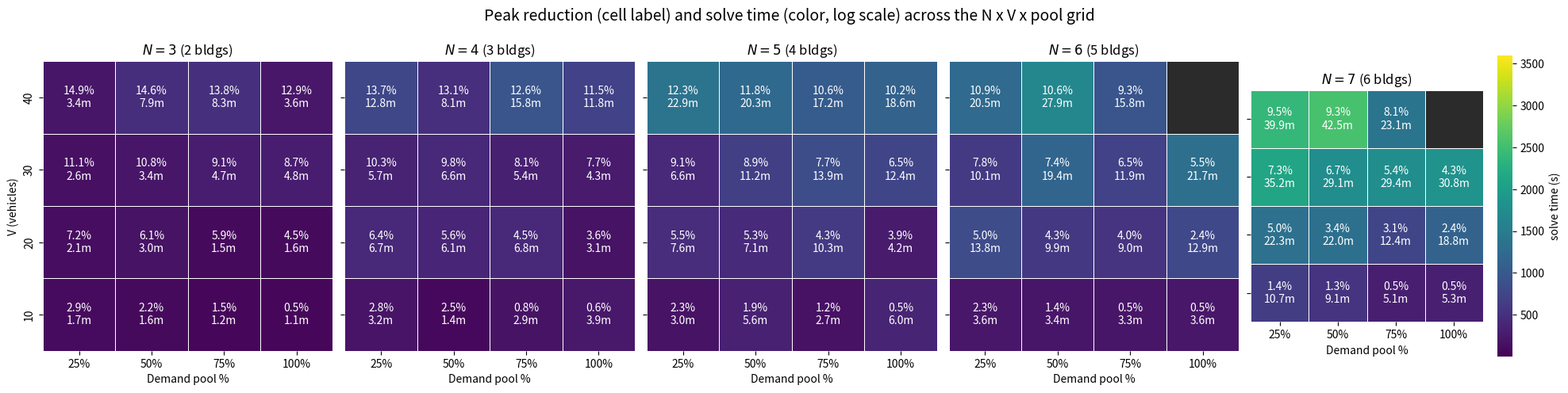
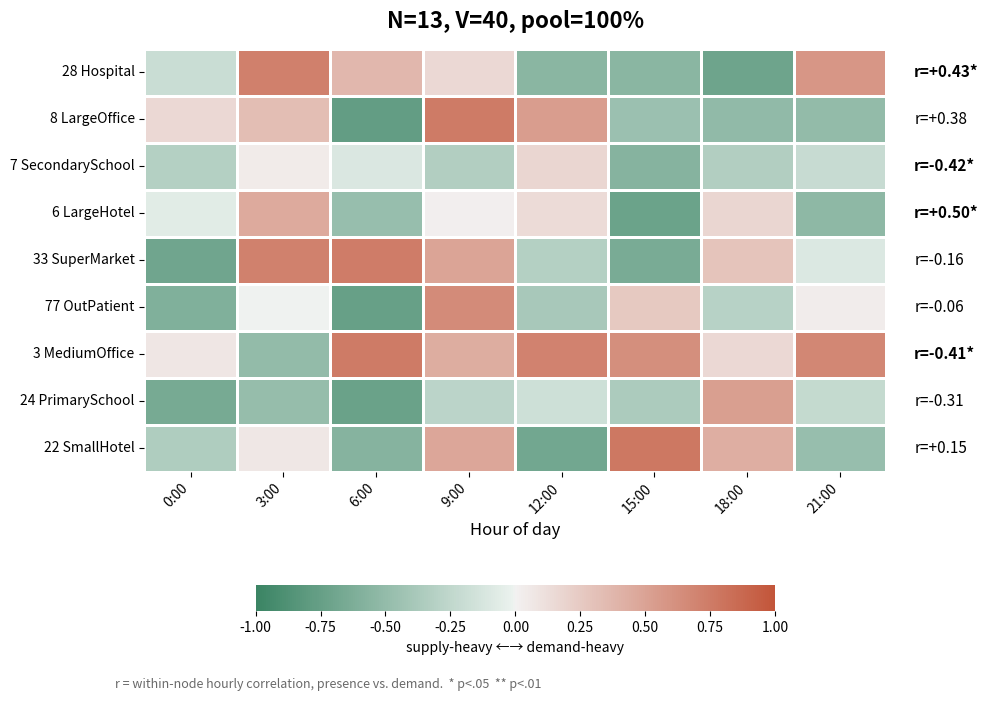

Recreate these plots in Python, in order.
import pandas as pd
import numpy as np
import matplotlib.pyplot as plt
import seaborn as sns
from matplotlib.colors import LinearSegmentedColormap

def format_cell_annotations(val_df, time_df):
    """Safely format percentage and time labels handling NaNs gracefully."""
    annot = np.empty(val_df.shape, dtype=object)
    for r in range(val_df.shape[0]):
        for c in range(val_df.shape[1]):
            v = val_df.iloc[r, c]
            t = time_df.iloc[r, c]
            if pd.isna(v) or pd.isna(t):
                annot[r, c] = "OOM"
            else:
                # Format time cleanly in seconds/minutes/hours
                if t < 60:
                    t_str = f"{int(t)}s"
                elif t < 3600:
                    t_str = f"{t/60:.1f}m"
                else:
                    t_str = f"{t/3600:.2f}h"
                annot[r, c] = f"{v:.1f}%\n{t_str}"
    return annot

def plot_grid_scaling_heatmap(csv_file):
    """
    Replicates the 'Peak reduction and solve time across N x V x pool' grid.
    """
    # Generate mock grid structure matching your research sweep
    bldg_counts = [3, 4, 5, 6, 7]
    vehicles = [10, 20, 30, 40]
    pools = ['25%', '50%', '75%', '100%']
    
    records = []
    for n in bldg_counts:
        for v in vehicles:
            for p in pools:
                # Solve time increases with N and V
                solve_time = (n ** 2) * (v / 10) * np.random.uniform(5, 15)
                # Peak reduction degrades slightly as demand pool increases
                peak_red = max(0.5, (15 - n) * (v / 30) - (int(p.replace('%','')) / 25) * 0.8 + np.random.uniform(-0.5, 0.5))
                records.append({
                    'N_bldgs': n,
                    'V_vehicles': v,
                    'Pool_pct': p,
                    'Peak_Reduction': peak_red,
                    'Solve_Time_s': solve_time
                })
    
    mock_data = pd.DataFrame(records)
    
    # Set up the matplotlib grid
    fig, axes = plt.subplots(1, len(bldg_counts), figsize=(20, 4.5), sharey=True)
    fig.suptitle('Peak reduction (cell label) and solve time (color, log scale) across the N x V x pool grid', fontsize=14, y=1.02)
    
    cmap = sns.color_palette("viridis", as_cmap=True).copy()
    cmap.set_bad(color='#2b2b2b') # Dark grey for OOM/THERM

    for i, n in enumerate(bldg_counts):
        ax = axes[i]
        subset = mock_data[mock_data['N_bldgs'] == n]
        pivot_val = subset.pivot_table(index='V_vehicles', columns='Pool_pct', values='Peak_Reduction')
        pivot_time = subset.pivot_table(index='V_vehicles', columns='Pool_pct', values='Solve_Time_s')
        
        # Ensure ordered indices and columns
        pivot_val = pivot_val.reindex(index=vehicles, columns=pools)
        pivot_time = pivot_time.reindex(index=vehicles, columns=pools)

        # Inject failure states at high scale for demonstration
        if n >= 6:
            pivot_val.iloc[-1, -1] = np.nan
            pivot_time.iloc[-1, -1] = np.nan

        annot_labels = format_cell_annotations(pivot_val, pivot_time)

        sns.heatmap(
            pivot_time, 
            ax=ax, 
            cmap=cmap, 
            annot=annot_labels, 
            fmt="", 
            cbar=(i == len(bldg_counts) - 1),
            vmin=1, vmax=3600,
            linewidths=0.5,
            square=True,
            cbar_kws={'label': 'solve time (s)'} if i == len(bldg_counts) - 1 else None
        )
        
        ax.set_title(f'$N = {n}$ ({n-1} bldgs)')
        ax.set_xlabel('Demand pool %')
        if i == 0:
            ax.set_ylabel('V (vehicles)')
        else:
            ax.set_ylabel('')
            
        ax.invert_yaxis()

    plt.tight_layout()
    plt.savefig('peak_reduction_grid.png', dpi=300, bbox_inches='tight')
    print("Saved peak_reduction_grid.png")

def plot_hourly_correlation(csv_file):
    """
    Replicates the 'Supply-heavy vs Demand-heavy' diverging hourly correlation heatmap.
    """
    hours = [f"{h}:00" for h in range(0, 24, 3)]
    buildings = [
        "28 Hospital", "8 LargeOffice", "7 SecondarySchool", 
        "6 LargeHotel", "33 SuperMarket", "77 OutPatient", 
        "3 MediumOffice", "24 PrimarySchool", "22 SmallHotel"
    ]
    
    # Generate correlation profiles
    np.random.seed(42)
    data_matrix = np.random.uniform(-0.8, 0.8, size=(len(buildings), len(hours)))
    
    fig, ax = plt.subplots(figsize=(10, 7))
    
    # Diverging colormap (Green = supply-heavy, Orange = demand-heavy)
    cmap = sns.diverging_palette(150, 20, as_cmap=True, center="light")
    
    sns.heatmap(
        data_matrix, 
        cmap=cmap, 
        center=0, 
        vmin=-1.0, 
        vmax=1.0, 
        yticklabels=buildings, 
        xticklabels=hours, 
        linewidths=0.8, 
        cbar_kws={'label': 'supply-heavy ←→ demand-heavy', 'orientation': 'horizontal', 'pad': 0.18, 'shrink': 0.7},
        ax=ax
    )
    
    # Annotate correlation statistics on the right
    r_values = [0.43, 0.38, -0.42, 0.50, -0.16, -0.06, -0.41, -0.31, 0.15]
    for i, r in enumerate(r_values):
        weight = 'bold' if abs(r) > 0.4 else 'normal'
        asterisk = '*' if abs(r) > 0.4 else ''
        ax.text(
            len(hours) + 0.3, 
            i + 0.5, 
            f"r={r:+.2f}{asterisk}", 
            va='center', 
            ha='left', 
            fontsize=11, 
            fontweight=weight
        )

    ax.set_title("N=13, V=40, pool=100%", fontsize=16, fontweight='bold', pad=15)
    ax.set_xlabel("Hour of day", fontsize=12)
    plt.xticks(rotation=45, ha='right')
    
    plt.figtext(0.12, 0.01, "r = within-node hourly correlation, presence vs. demand.  * p<.05  ** p<.01", color="dimgrey", fontsize=9)
    
    plt.tight_layout()
    plt.savefig('hourly_correlation.png', dpi=300, bbox_inches='tight')
    print("Saved hourly_correlation.png")

if __name__ == "__main__":
    import sys
    target_csv = sys.argv[1] if len(sys.argv) > 1 else 'results.csv'
    plot_grid_scaling_heatmap(target_csv)
    plot_hourly_correlation(target_csv)
